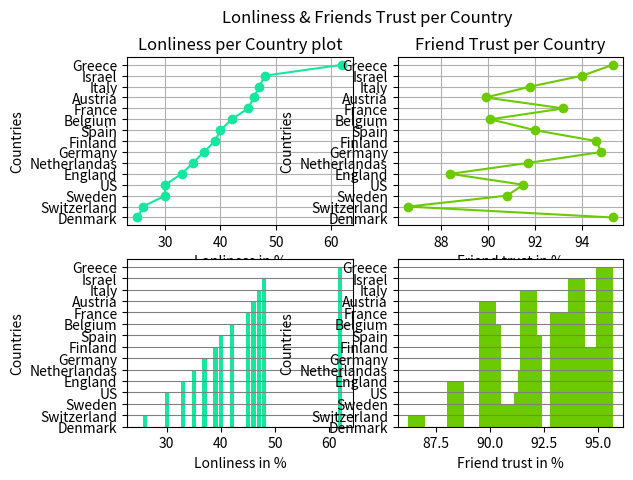

Here is the Python script that generated this plot:
import matplotlib.pyplot as mpl
from matplotlib.ticker import FixedLocator, FixedFormatter
import numpy as np

countries = np.array([
'Denmark',
'Switzerland', 
'Sweden',
'US',
'England',
'Netherlandas',
'Germany',
'Finland',
'Spain',
'Belgium',
'France',
'Austria',
'Italy',
'Israel',
'Greece'
])
lonliness_per = np.array([25,26,30,30,33,35,37,39,40,42,45,46,47,48,62])
rfriend_per =np.array([95.3, 86.6, 90.8, 91.5, 88.4,91.7, 94.8, 94.6, 92, 90.1, 
93.2, 89.9, 91.8, 94, 95.3])
# rfriend_per = sorted(rfriend_per)

font_styles = {
  'family' :'serif', 
  'color': 'purple', 
  'weight' : 'normal', 
  'size': 15
}


mpl.suptitle('Lonliness & Friends Trust per Country')
mpl.subplot(2,2,1)
mpl.grid()
mpl.title('Lonliness per Country plot')
mpl.ylabel('Countries')
mpl.xlabel('Lonliness in %')
mpl.plot(lonliness_per, countries, 'o-', color = "#15E79E")

mpl.subplot(2,2,3)
mpl.grid(axis = "y", color = "gray")
mpl.ylabel('Countries')
mpl.xlabel('Lonliness in %')
mpl.bar(lonliness_per, countries, color = "#15E79E")

mpl.subplot(2,2,2)
mpl.title('Friend Trust per Country')
mpl.grid()
mpl.ylabel('Countries')
mpl.xlabel('Friend trust in %')
mpl.plot(rfriend_per, countries, 'o-', color = "#6BCA00")


mpl.subplot(2,2,4)
mpl.grid(axis = "y", color = "gray")
mpl.ylabel('Countries')
mpl.xlabel('Friend trust in %')
mpl.bar(rfriend_per, countries, color = "#6BCA00")

mpl.show()
